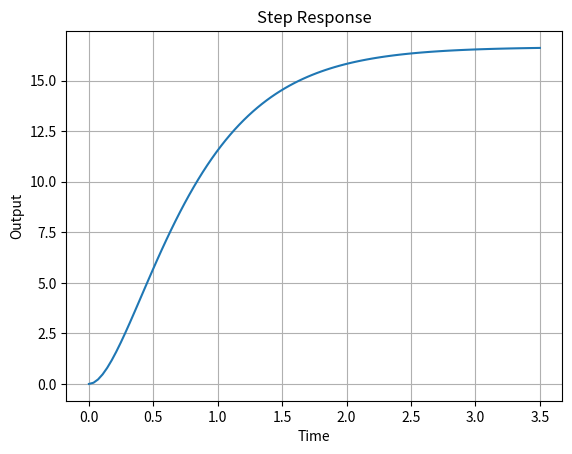
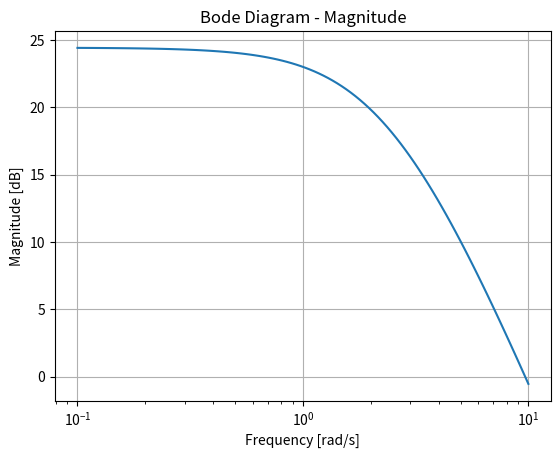
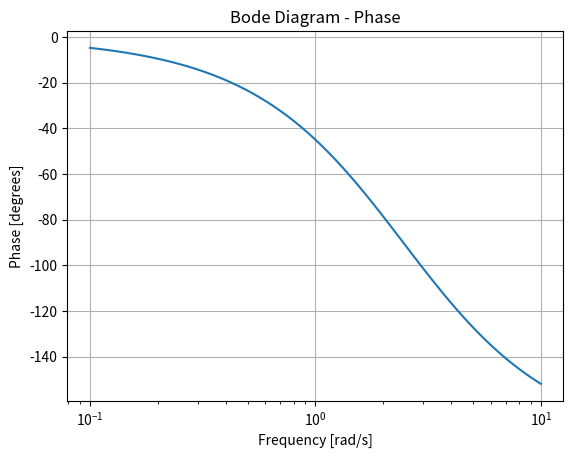

Write the Python code that produced these figures, in order.
import numpy as np
import matplotlib.pyplot as plt
from scipy import signal

# 전달함수 정의
num = [100]
den = [1, 5, 6]  # 폐루프 전달함수의 분모

# 폐루프 전달함수 계산
G = signal.TransferFunction(num, den)

# Unit step 입력에 대한 응답 곡선 계산
t, y = signal.step(G)

# 주파수 응답 보드선도 계산
w, mag, phase = signal.bode(G)

# 응답 곡선 그리기
plt.figure()
plt.plot(t, y)
plt.xlabel('Time')
plt.ylabel('Output')
plt.title('Step Response')
plt.grid(True)
plt.show()

# 주파수 응답 보드선도 그리기
plt.figure()
plt.semilogx(w, mag)
plt.xlabel('Frequency [rad/s]')
plt.ylabel('Magnitude [dB]')
plt.title('Bode Diagram - Magnitude')
plt.grid(True)

plt.figure()
plt.semilogx(w, phase)
plt.xlabel('Frequency [rad/s]')
plt.ylabel('Phase [degrees]')
plt.title('Bode Diagram - Phase')
plt.grid(True)
plt.show()